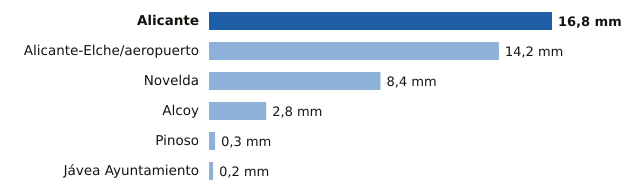

The file beside this chart, header and first rows:
estacion, provincia, mm
Alicante, Alicante, 16.8
Alicante-Elche/aeropuerto, Alicante, 14.2
Novelda, Alicante, 8.4
Alcoy, Alicante, 2.8
Pinoso, Alicante, 0.3
Jávea Ayuntamiento, Alicante, 0.2
